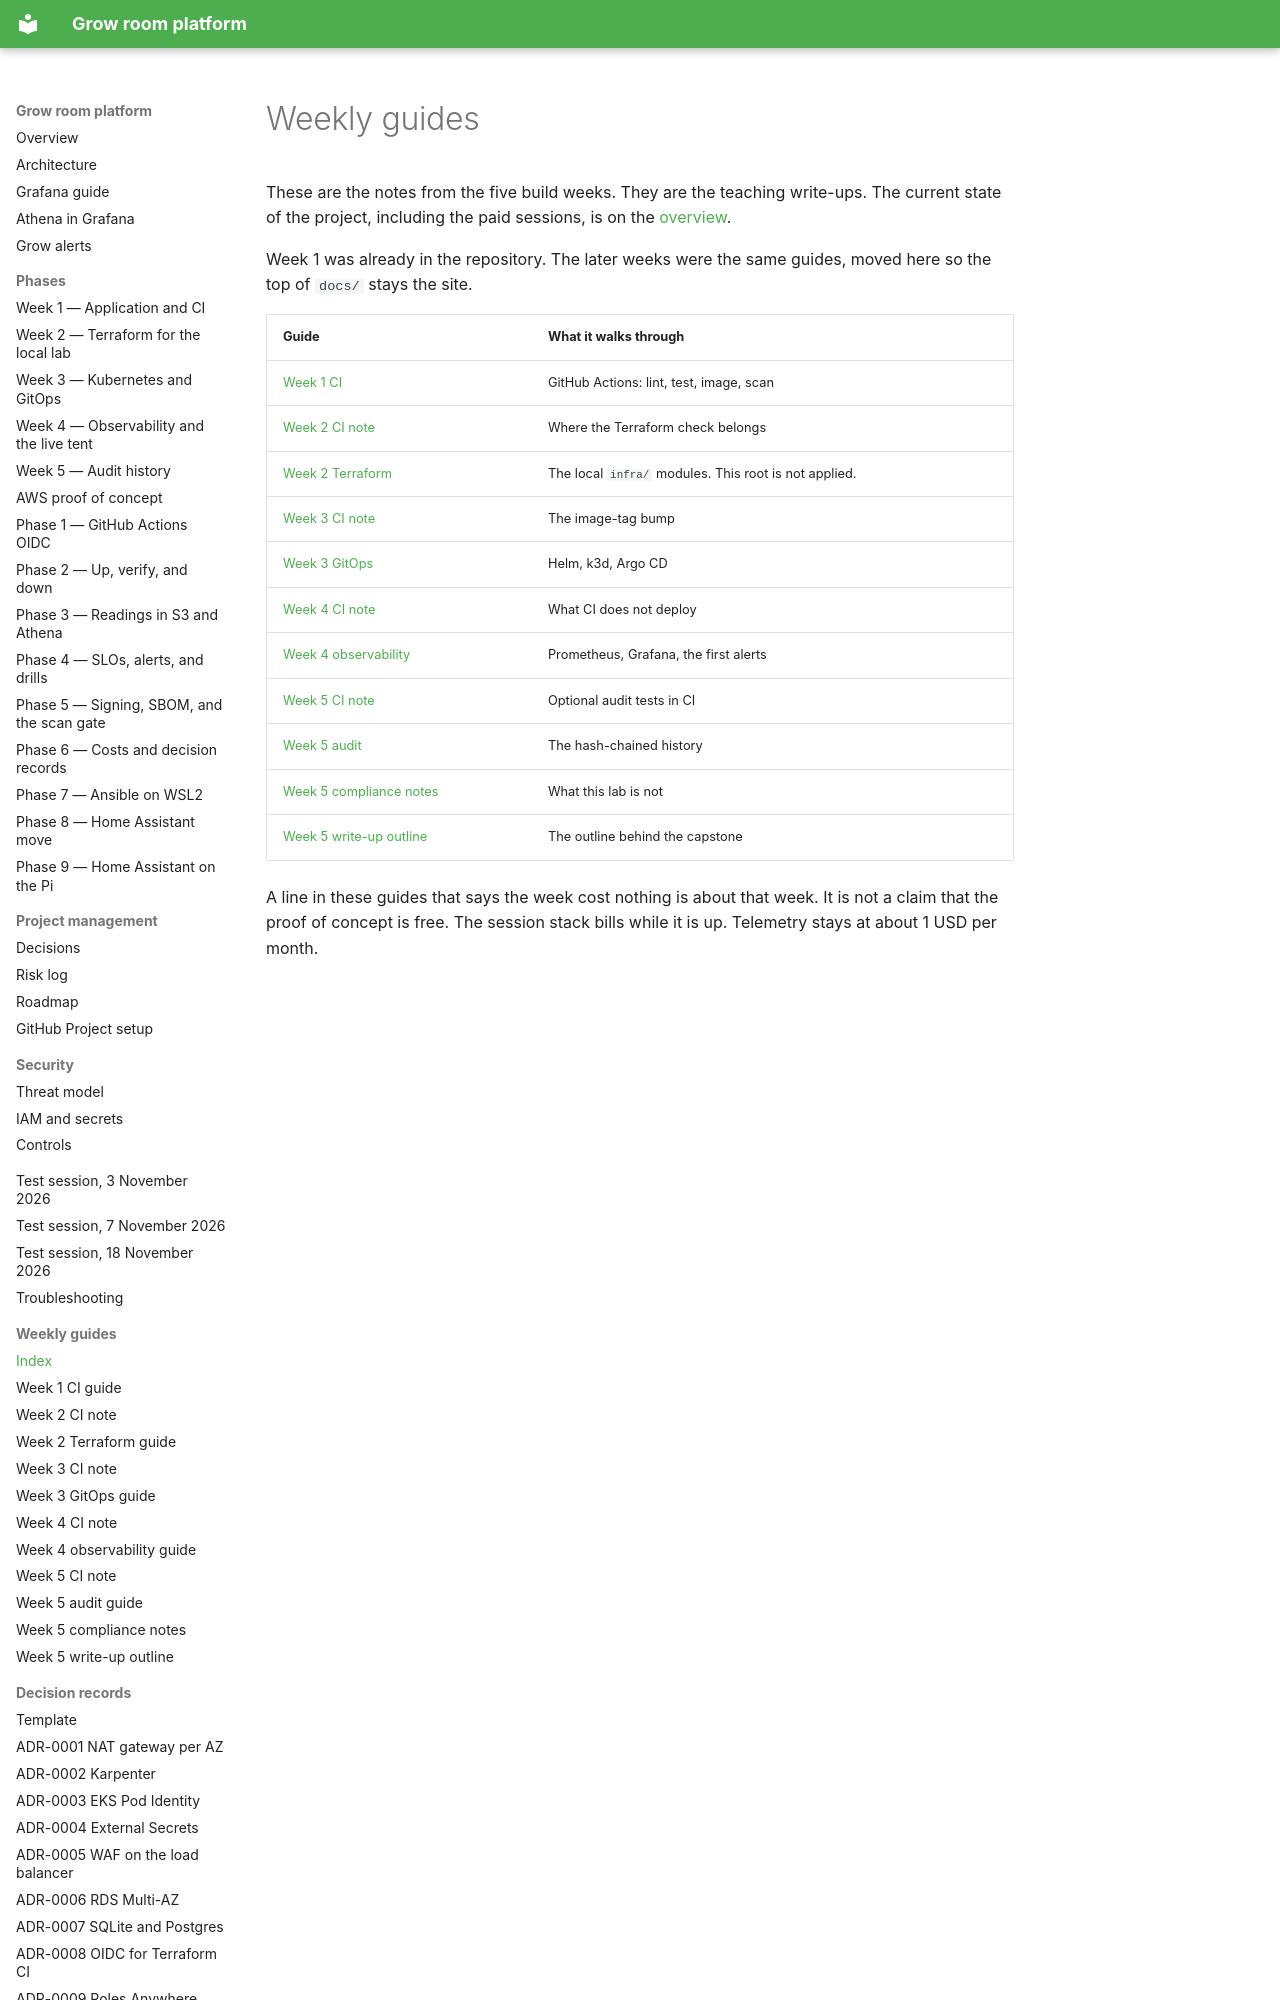

repository: TontoBlanco/grow-room-platform · page: weekly-guides/index.html · generator: mkdocs

# Weekly guides

These are the notes from the five build weeks. They are the teaching write-ups. The current state of the project, including the paid sessions, is on the [overview](../index.md).

Week 1 was already in the repository. The later weeks were the same guides, moved here so the top of `docs/` stays the site.
